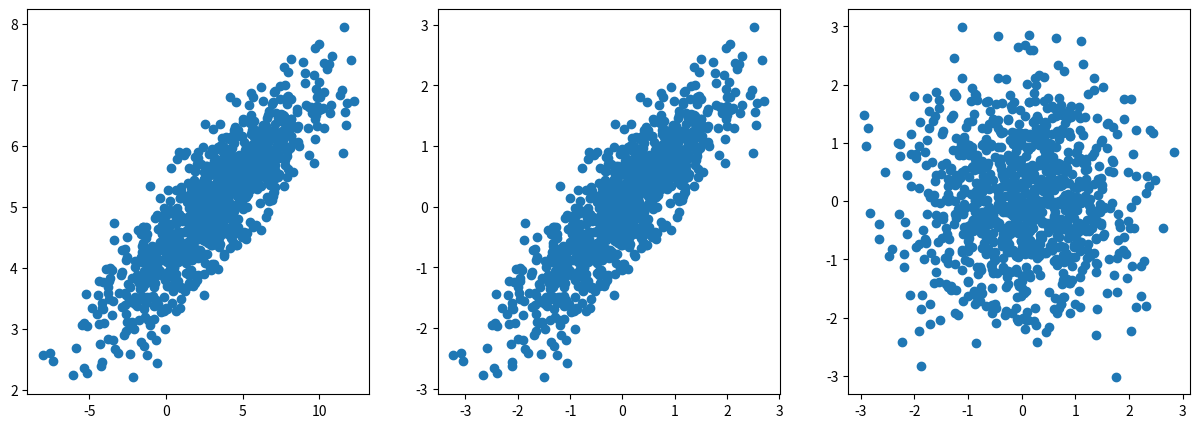
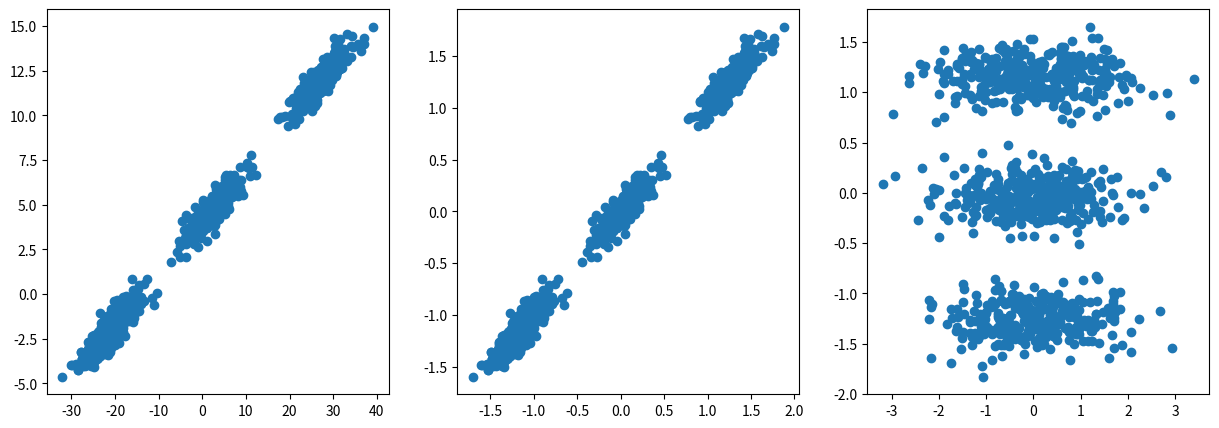

Recreate these plots in Python, in order.
import numpy as np
import matplotlib.pyplot as plt
import random

def fun(X):
    X_0 = (X-np.mean(X, axis=0)) / np.std(X, axis=0)
    S = np.cov(X_0, rowvar=False)
    D, V = np.linalg.eig(S)

    print(V, D)

    Y = V.T.dot(X_0.T).T/np.sqrt(D)
    return Y, X_0


def stats(X):
    #średnią, wariancję, macierz kowariancji i macierz korelacji
    print("Średnia ", np.mean(X, axis=0))
    print("Wariancja", np.var(X, axis=0))
    print("Macierz Kowariancji")
    print(np.cov(X, rowvar=False))
    print("Macierz korelacji")
    print(np.corrcoef(X, rowvar=False))
    return

def stats_three(X,X_0,Y):
    print("Dane oryginalne")
    stats(X)
    print("Dane po standaryzacji")
    stats(X_0)
    print("Dane po PCA")
    stats(Y)

print("Podpunkt a")

X = np.random.standard_normal(2000).reshape(1000,2)
sigma = np.linalg.cholesky([[12, 3], [3, 1]])
X = sigma.dot(X.T).T
X = X + [3,5]

Y, X_0 = fun(X)

stats_three(X,X_0, Y)

fig, axes = plt.subplots(ncols=3,figsize=(15,5))
axes[0].scatter(X[:,0], X[:,1])
axes[1].scatter(X_0[:,0], X_0[:,1])
axes[2].scatter(Y[:,0], Y[:,1])
plt.show()


print("Podpunkt b")

X = np.random.standard_normal(2000).reshape(1000,2)
sigma = np.linalg.cholesky([ [12, 3], [3, 1]] )
X = sigma.dot(X.T).T

mis =  [[-21, -2], [3, 5], [27, 12]]
for i in range(1000):
    r = random.random()

    if r < 1/3:
        X[i] += mis[0]
    elif r < 2/3:
        X[i] += mis[1]
    else:
        X[i] += mis[2]

Y, X_0 = fun(X)

stats_three(X,X_0, Y)

fig, axes = plt.subplots(ncols=3,figsize=(15,5))
axes[0].scatter(X[:,0], X[:,1])
axes[1].scatter(X_0[:,0], X_0[:,1])
axes[2].scatter(Y[:,0], Y[:,1])
plt.show()
